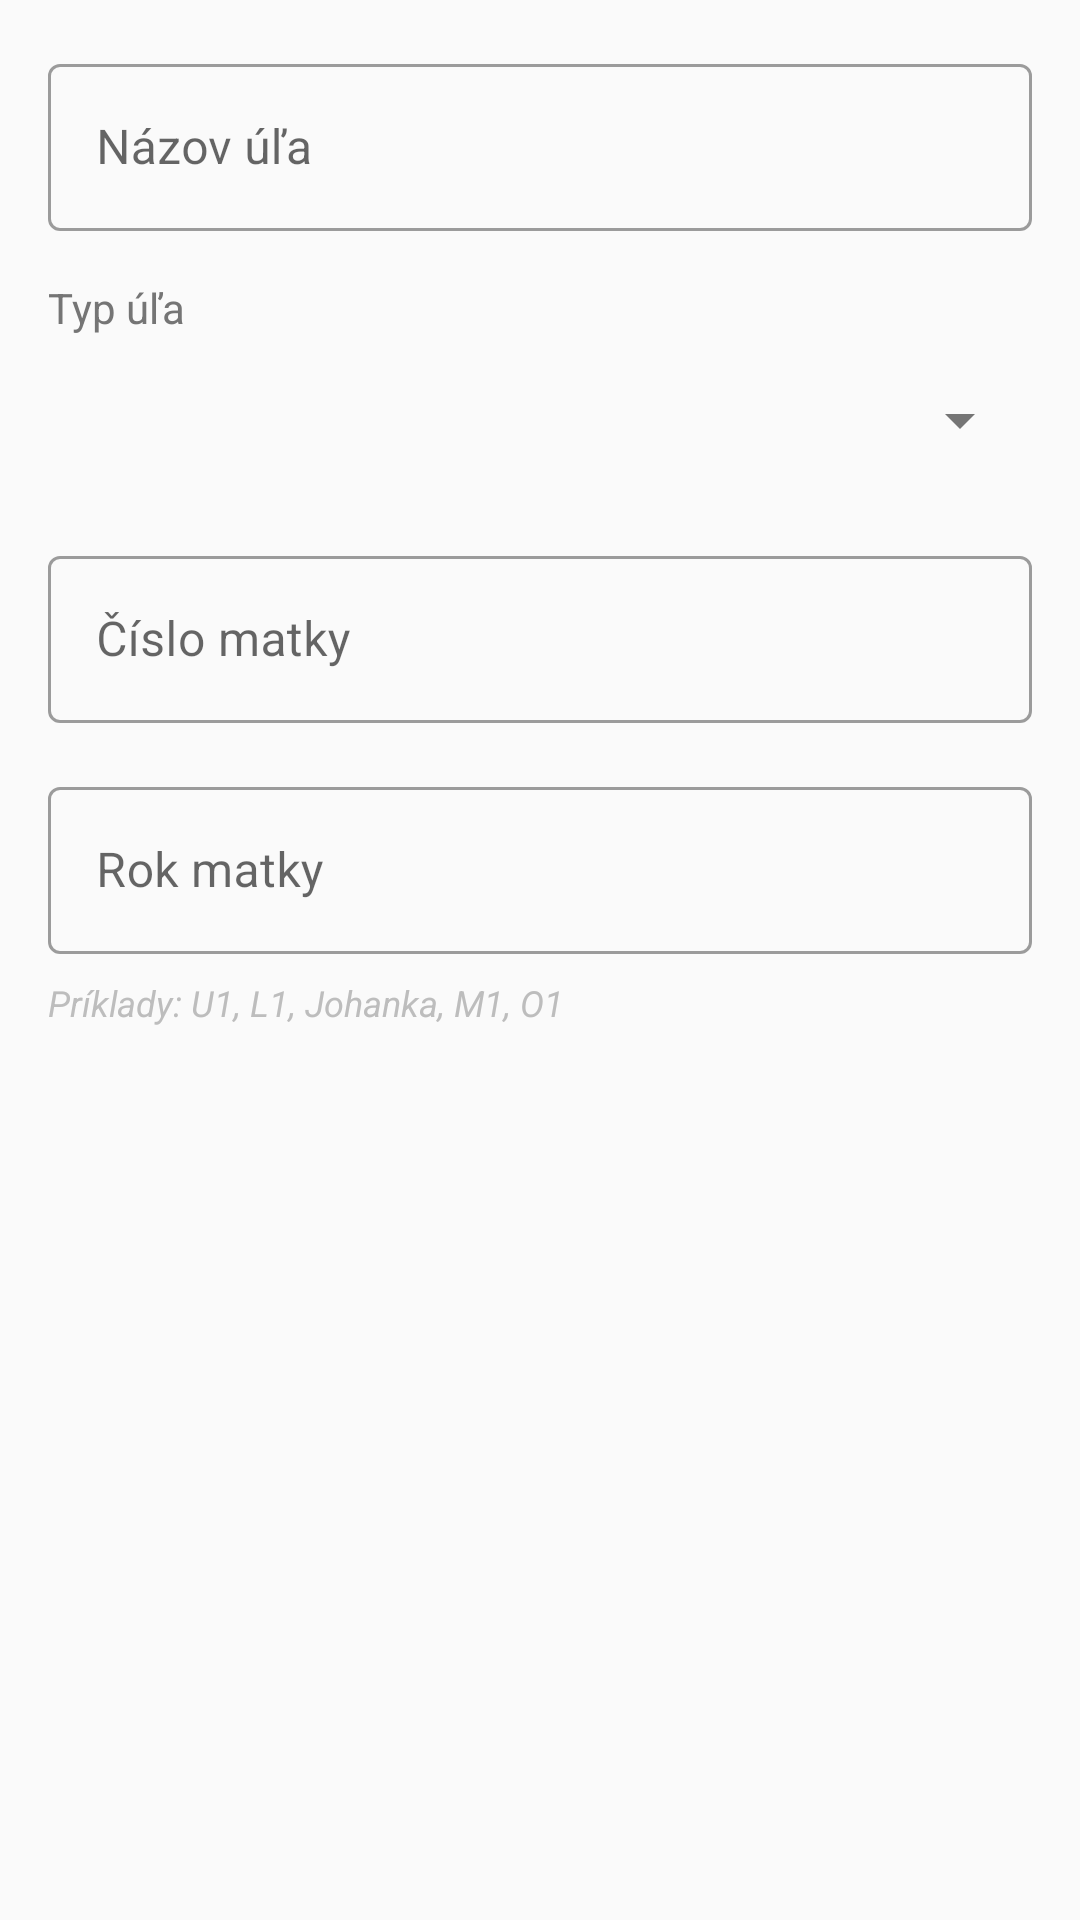

Here is an Android app screen rendered from its layout file. Give the layout XML and the strings, colors and styles it references.
<!-- AndroidManifest.xml: application theme Theme.BeekeeperApp -->
<!-- res/layout/dialog_hive.xml -->
<?xml version="1.0" encoding="utf-8"?>
<LinearLayout
    xmlns:android="http://schemas.android.com/apk/res/android"
    android:layout_width="match_parent"
    android:layout_height="wrap_content"
    android:orientation="vertical"
    android:padding="16dp">

    <com.google.android.material.textfield.TextInputLayout
        android:layout_width="match_parent"
        android:layout_height="wrap_content"
        android:hint="@string/hive_name"
        style="@style/Widget.MaterialComponents.TextInputLayout.OutlinedBox">

        <com.google.android.material.textfield.TextInputEditText
            android:id="@+id/input_hive_name"
            android:layout_width="match_parent"
            android:layout_height="wrap_content"
            android:inputType="textCapSentences"
            android:maxLines="1" />

    </com.google.android.material.textfield.TextInputLayout>

    <TextView
        android:layout_width="match_parent"
        android:layout_height="wrap_content"
        android:layout_marginTop="16dp"
        android:text="@string/hive_type"
        android:textSize="14sp"
        android:textColor="@color/text_secondary" />

    <Spinner
        android:id="@+id/spinner_hive_type"
        android:layout_width="match_parent"
        android:layout_height="wrap_content"
        android:layout_marginTop="4dp"
        android:minHeight="48dp" />

    <com.google.android.material.textfield.TextInputLayout
        android:layout_width="match_parent"
        android:layout_height="wrap_content"
        android:layout_marginTop="16dp"
        android:hint="@string/queen_id"
        style="@style/Widget.MaterialComponents.TextInputLayout.OutlinedBox">

        <com.google.android.material.textfield.TextInputEditText
            android:id="@+id/input_queen_id"
            android:layout_width="match_parent"
            android:layout_height="wrap_content"
            android:inputType="textCapCharacters"
            android:maxLines="1" />

    </com.google.android.material.textfield.TextInputLayout>

    <com.google.android.material.textfield.TextInputLayout
        android:layout_width="match_parent"
        android:layout_height="wrap_content"
        android:layout_marginTop="16dp"
        android:hint="@string/queen_year"
        style="@style/Widget.MaterialComponents.TextInputLayout.OutlinedBox">

        <com.google.android.material.textfield.TextInputEditText
            android:id="@+id/input_queen_year"
            android:layout_width="match_parent"
            android:layout_height="wrap_content"
            android:inputType="number"
            android:maxLines="1" />

    </com.google.android.material.textfield.TextInputLayout>

    <TextView
        android:layout_width="match_parent"
        android:layout_height="wrap_content"
        android:layout_marginTop="8dp"
        android:text="Príklady: U1, L1, Johanka, M1, O1"
        android:textSize="12sp"
        android:textColor="@color/text_hint"
        android:textStyle="italic" />

</LinearLayout>
<!-- resources referenced by this layout -->
<resources>
  <color name="text_hint">#BDBDBD</color>
  <color name="text_secondary">#757575</color>
  <string name="hive_name">Názov úľa</string>
  <string name="hive_type">Typ úľa</string>
  <string name="queen_id">Číslo matky</string>
  <string name="queen_year">Rok matky</string>
  <style name="Theme.BeekeeperApp" parent="Theme.MaterialComponents.DayNight.DarkActionBar">
          <item name="colorPrimary">@color/primary</item>
          <item name="colorPrimaryDark">@color/primary_dark</item>
          <item name="colorAccent">@color/accent</item>
          <item name="android:windowBackground">@color/background</item>
          <item name="android:textColorPrimary">@color/text_primary</item>
          <item name="android:textColorSecondary">@color/text_secondary</item>
      </style>
  <color name="primary">#FFC107</color>
  <color name="primary_dark">#FFA000</color>
  <color name="accent">#FF6F00</color>
  <color name="background">#FAFAFA</color>
  <color name="text_primary">#212121</color>
</resources>
